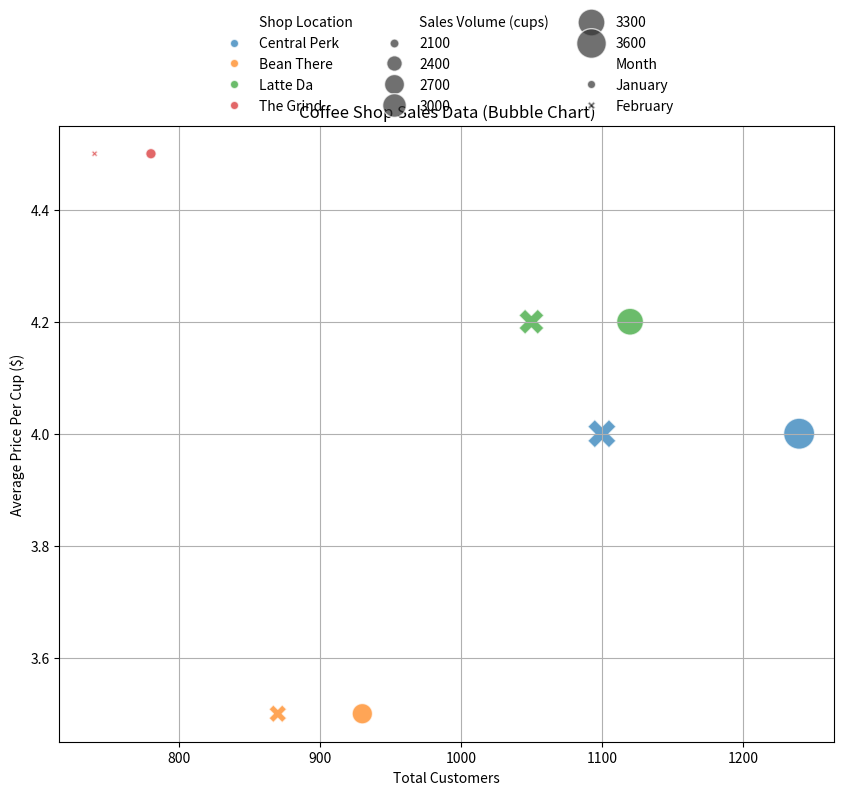

Reproduce this figure in Python.

import seaborn as sns
import matplotlib.pyplot as plt
import pandas as pd

# Given data
data = [
    {'Shop Location': 'Central Perk', 'Month': 'January', 'Total Customers': 1240, 'Sales Volume (cups)': 3760, 'Top Selling Beverage': 'Espresso', 'Average Price Per Cup ($)': 4.0},
    {'Shop Location': 'Bean There', 'Month': 'January', 'Total Customers': 930, 'Sales Volume (cups)': 2730, 'Top Selling Beverage': 'Americano', 'Average Price Per Cup ($)': 3.5},
    {'Shop Location': 'Latte Da', 'Month': 'January', 'Total Customers': 1120, 'Sales Volume (cups)': 3300, 'Top Selling Beverage': 'Cappuccino', 'Average Price Per Cup ($)': 4.2},
    {'Shop Location': 'The Grind', 'Month': 'January', 'Total Customers': 780, 'Sales Volume (cups)': 2150, 'Top Selling Beverage': 'Latte', 'Average Price Per Cup ($)': 4.5},
    {'Shop Location': 'Central Perk', 'Month': 'February', 'Total Customers': 1100, 'Sales Volume (cups)': 3460, 'Top Selling Beverage': 'Espresso', 'Average Price Per Cup ($)': 4.0},
    {'Shop Location': 'Bean There', 'Month': 'February', 'Total Customers': 870, 'Sales Volume (cups)': 2540, 'Top Selling Beverage': 'Americano', 'Average Price Per Cup ($)': 3.5},
    {'Shop Location': 'Latte Da', 'Month': 'February', 'Total Customers': 1050, 'Sales Volume (cups)': 3140, 'Top Selling Beverage': 'Cappuccino', 'Average Price Per Cup ($)': 4.2},
    {'Shop Location': 'The Grind', 'Month': 'February', 'Total Customers': 740, 'Sales Volume (cups)': 2020, 'Top Selling Beverage': 'Latte', 'Average Price Per Cup ($)': 4.5}
]

# Convert to DataFrame
df = pd.DataFrame(data)

# Create bubble chart
plt.figure(figsize=(10, 8))
bubble_chart = sns.scatterplot(
    data=df,
    x='Total Customers',
    y='Average Price Per Cup ($)',
    size='Sales Volume (cups)',
    hue='Shop Location',
    style='Month',
    sizes=(20, 500),
    alpha=0.7,  # setting transparency level
    edgecolor="w",  # setting edge color for the bubbles
    linewidth=1  # setting edge width for the bubbles
)

# Adjust legend
bubble_chart.legend(loc='upper right', bbox_to_anchor=(1.15, 1), borderaxespad=0)
plt.title('Coffee Shop Sales Data (Bubble Chart)')
plt.xlabel('Total Customers')
plt.ylabel('Average Price Per Cup ($)')
plt.grid(True)  # Optional grid
sns.move_legend(bubble_chart, "lower center", bbox_to_anchor=(.5, 1), ncol=3, title=None, frameon=False)

plt.show()
